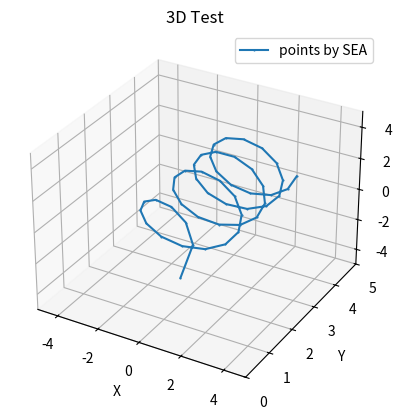

Write the Python code that produced this figure. (Note: this script raises an exception after producing the figure.)
import numpy as np
import matplotlib.pyplot as plt

# Создание 3D-пространства
fig = plt.figure()
ax = fig.add_subplot(projection="3d")

# Определение параметров кривой
alpha = np.arange(0, 8 * np.pi, 0.5)
R = 2

# Параметрическое задание пространственной кривой
x = R * np.cos(alpha)
y = alpha ** 0.5
z = R * np.sin(alpha)

# Построение пространственной кривой
ax.plot(x, y, z, label='points by SEA', marker = 'o', ms = 0.5)
edge = 5
ax.set(xlim3d=(-edge, edge), xlabel='X')
ax.set(ylim3d=(0, edge), ylabel='Y')
ax.set(zlim3d=(-edge, edge), zlabel='Z')

ax.legend()
ax.set_title('3D Test')

plt.savefig('Points_arrangement_SEA/curve.png', dpi = 500)
